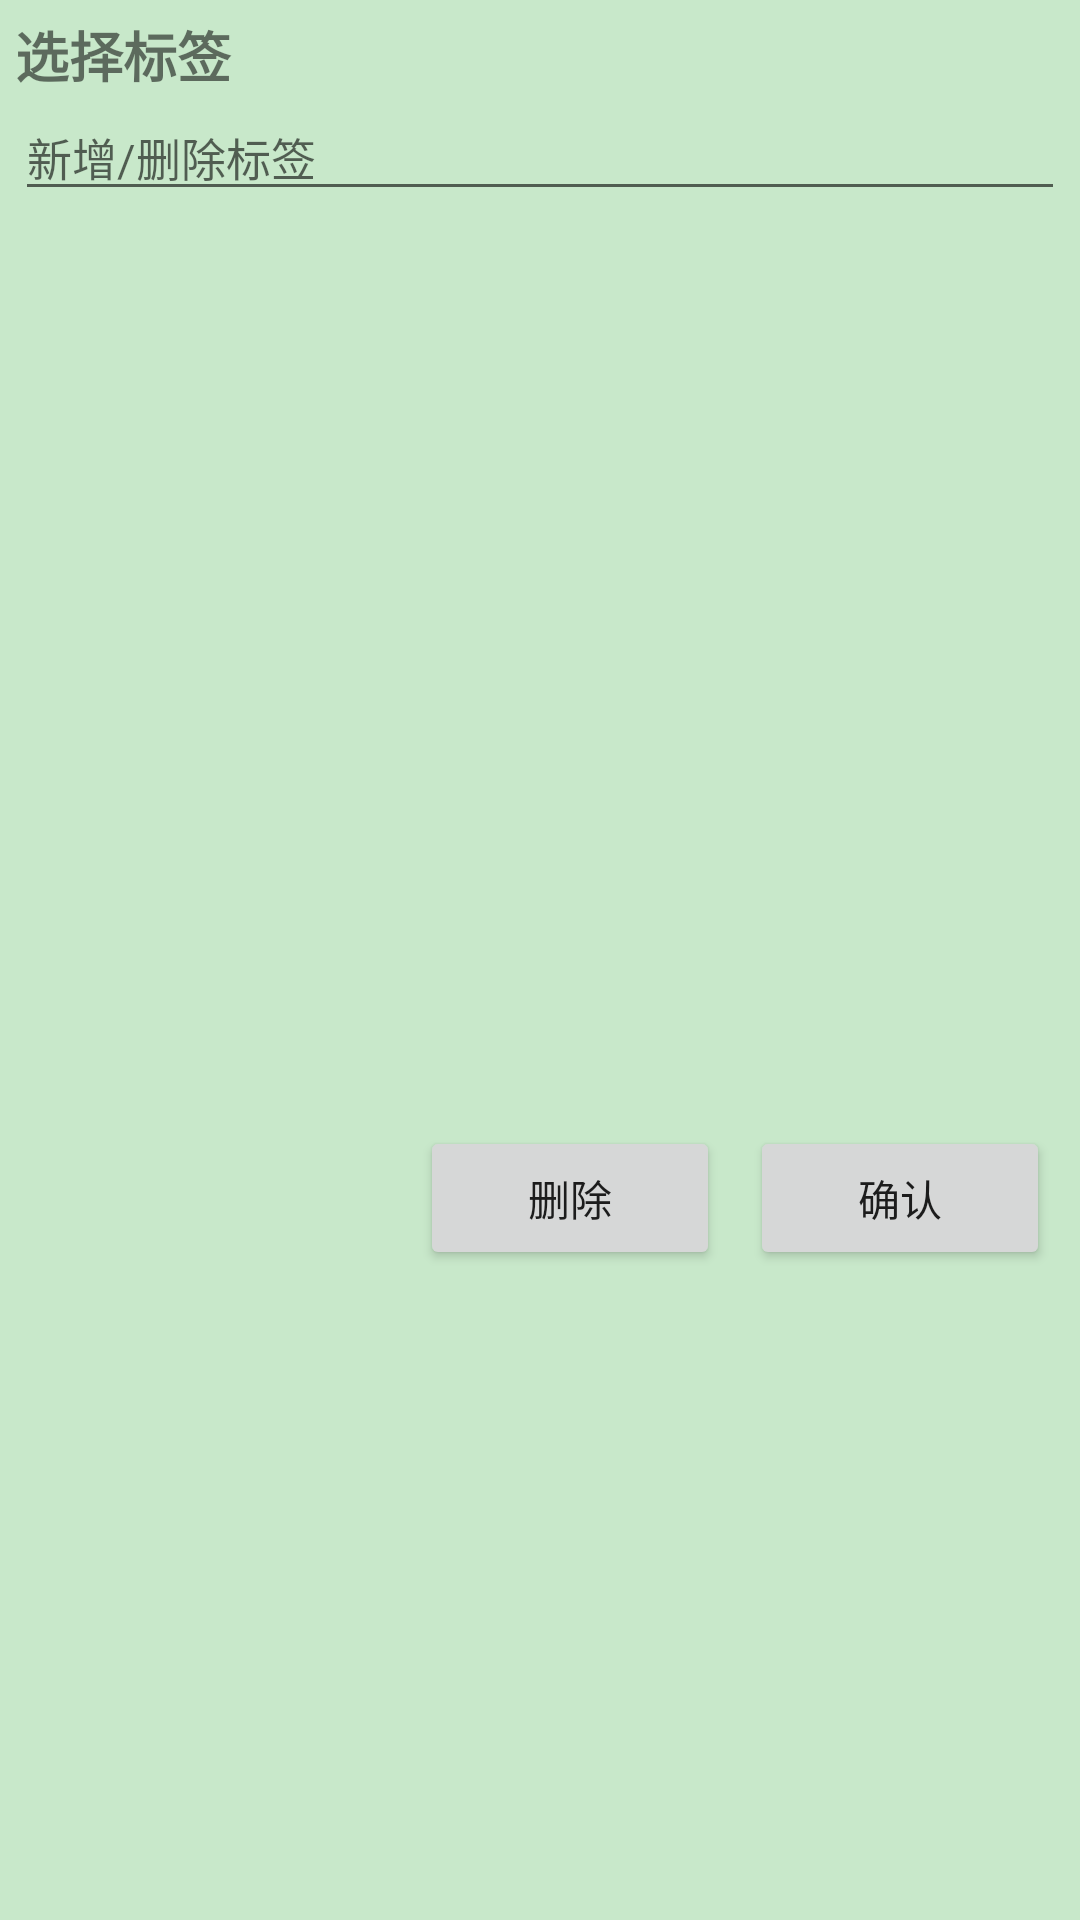

Android layout source for this screen:
<!-- AndroidManifest.xml: application theme AppTheme -->
<!-- res/layout/forest_flag_dialog.xml -->
<?xml version="1.0" encoding="utf-8"?>
<LinearLayout xmlns:android="http://schemas.android.com/apk/res/android"
    android:layout_width="230dp"
    android:layout_height="wrap_content"
    android:background="#C8E8CA"
    android:orientation="vertical"
    android:padding="5dp">


    <TextView
        android:layout_width="match_parent"
        android:layout_height="wrap_content"
        android:text="选择标签"
        android:textSize="18sp"
        android:textStyle="bold" />


    <EditText
        android:id="@+id/editText"
        android:layout_width="match_parent"
        android:layout_height="wrap_content"
        android:hint="新增/删除标签"
        android:textSize="15sp" />

    <ListView
        android:id="@+id/listView"
        android:layout_width="match_parent"
        android:layout_height="300dp"
        android:choiceMode="singleChoice"
        android:divider="@android:color/darker_gray"
        android:dividerHeight="1dp" />

    <LinearLayout
        android:layout_width="match_parent"
        android:layout_height="wrap_content"
        android:gravity="right">
        <Button
            android:id="@+id/button_del"
            android:layout_margin="5dp"
            android:layout_width="100dp"
            android:layout_height="wrap_content"
            android:text="删除" />
        <Button
            android:id="@+id/button_ok"
            android:layout_margin="5dp"
            android:layout_width="100dp"
            android:layout_height="wrap_content"
            android:text="确认"/>
    </LinearLayout>

</LinearLayout>
<!-- resources referenced by this layout -->
<resources>

</resources>
